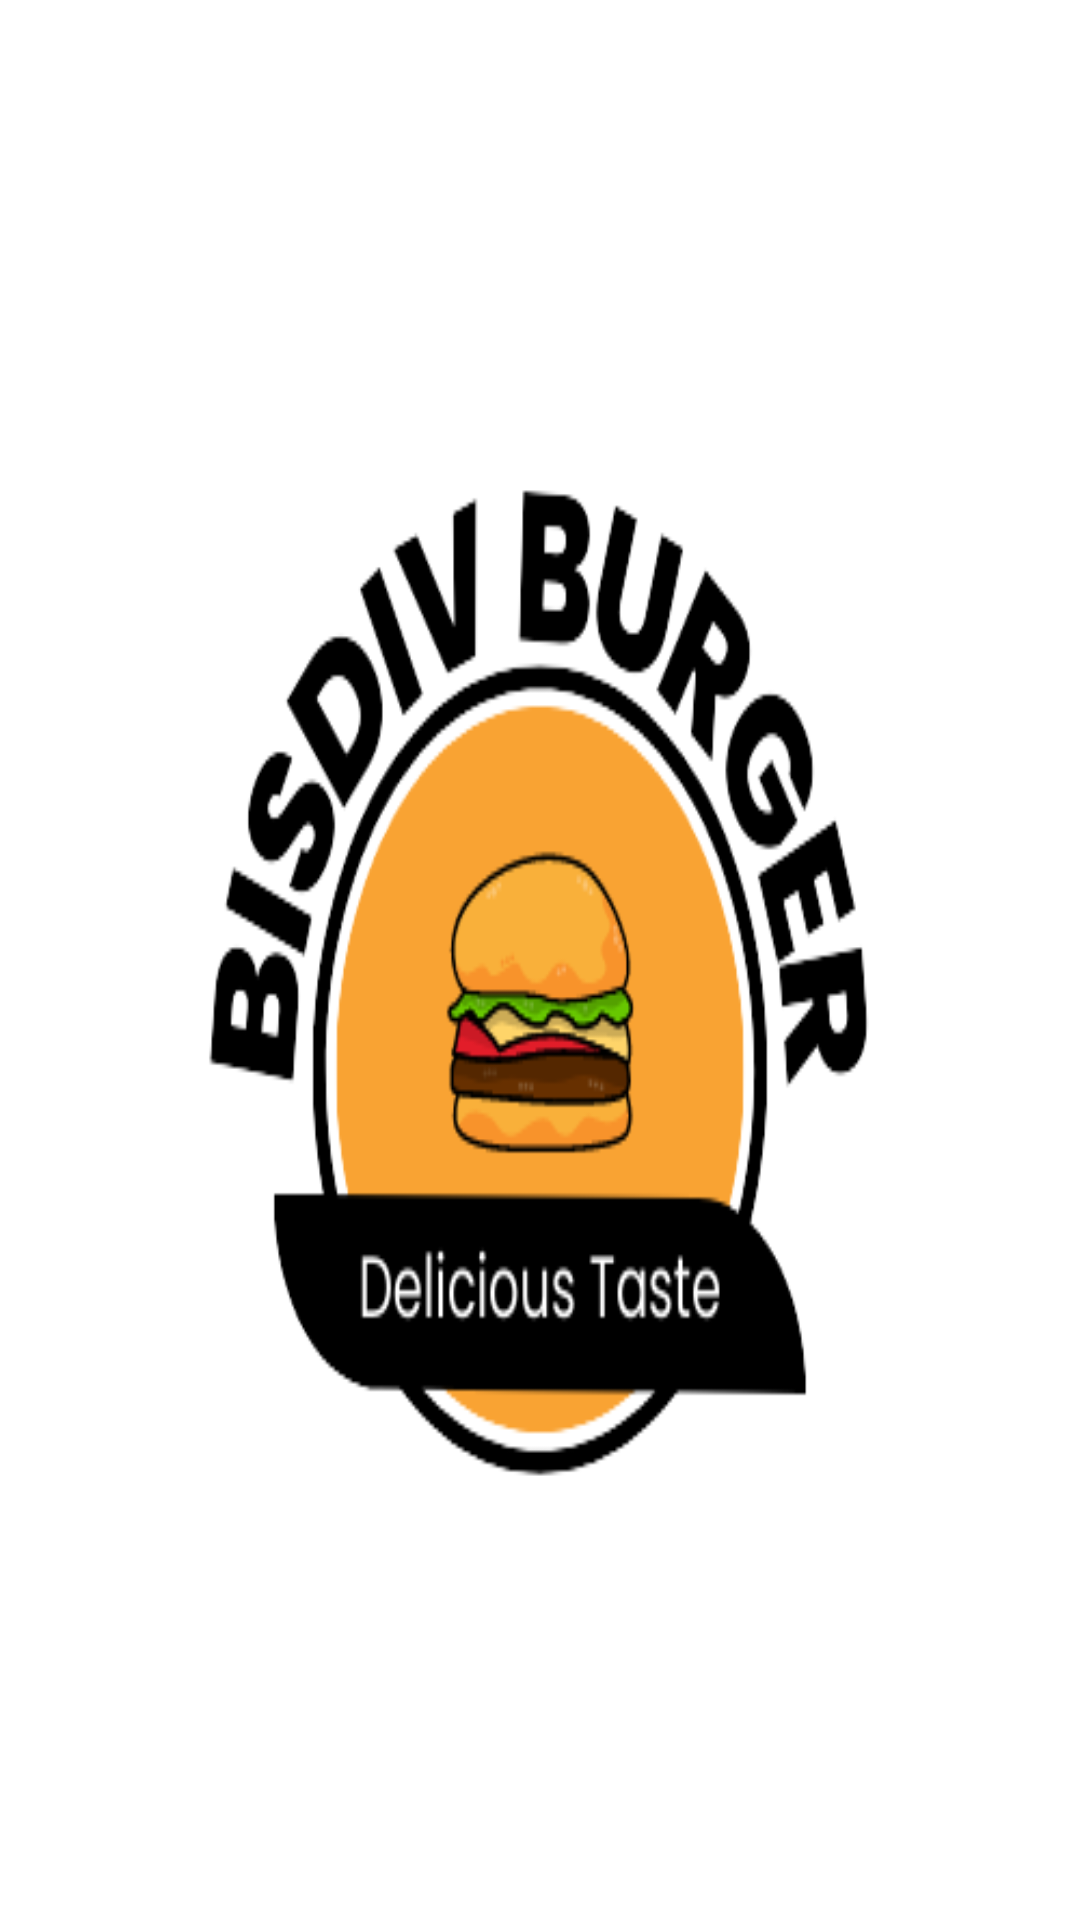

Here is an Android app screen rendered from its layout file. Give the layout XML and the strings, colors and styles it references.
<!-- AndroidManifest.xml: application theme Theme.BisDiv_burgerApp -->
<!-- res/layout/activity_main.xml -->
<?xml version="1.0" encoding="utf-8"?>
<androidx.constraintlayout.widget.ConstraintLayout
    xmlns:android="http://schemas.android.com/apk/res/android"
    xmlns:tools="http://schemas.android.com/tools"
    xmlns:app="http://schemas.android.com/apk/res-auto"
    android:layout_width="match_parent"
    android:layout_height="match_parent"
    tools:context=".MainActivity">

    <TextView
        android:layout_width="match_parent"
        android:layout_height="match_parent"
        android:background="@drawable/burger_logo"
        tools:layout_editor_absoluteX="0dp"
        tools:layout_editor_absoluteY="0dp" />

</androidx.constraintlayout.widget.ConstraintLayout>
<!-- resources referenced by this layout -->
<resources>
  <!-- drawable burger_logo: png bitmap (drawable-v24, 41722 bytes) -->
  <style name="Theme.BisDiv_burgerApp" parent="Theme.MaterialComponents.DayNight.DarkActionBar">
          
          <item name="colorPrimary">@color/purple_500</item>
          <item name="colorPrimaryVariant">@color/purple_700</item>
          <item name="colorOnPrimary">@color/white</item>
          
          <item name="colorSecondary">@color/teal_200</item>
          <item name="colorSecondaryVariant">@color/teal_700</item>
          <item name="colorOnSecondary">@color/black</item>
          
          <item name="android:statusBarColor">?attr/colorPrimaryVariant</item>
          
      </style>
  <!-- not gathered from this repository: default colours our renderer supplied (Android Studio template values) -->
  <color name="purple_500">#FF6200EE</color>
  <color name="purple_700">#FF3700B3</color>
  <color name="teal_200">#FF03DAC5</color>
  <color name="teal_700">#FF018786</color>
  <color name="black">#FF000000</color>
  <color name="white">#FFFFFFFF</color>
</resources>
